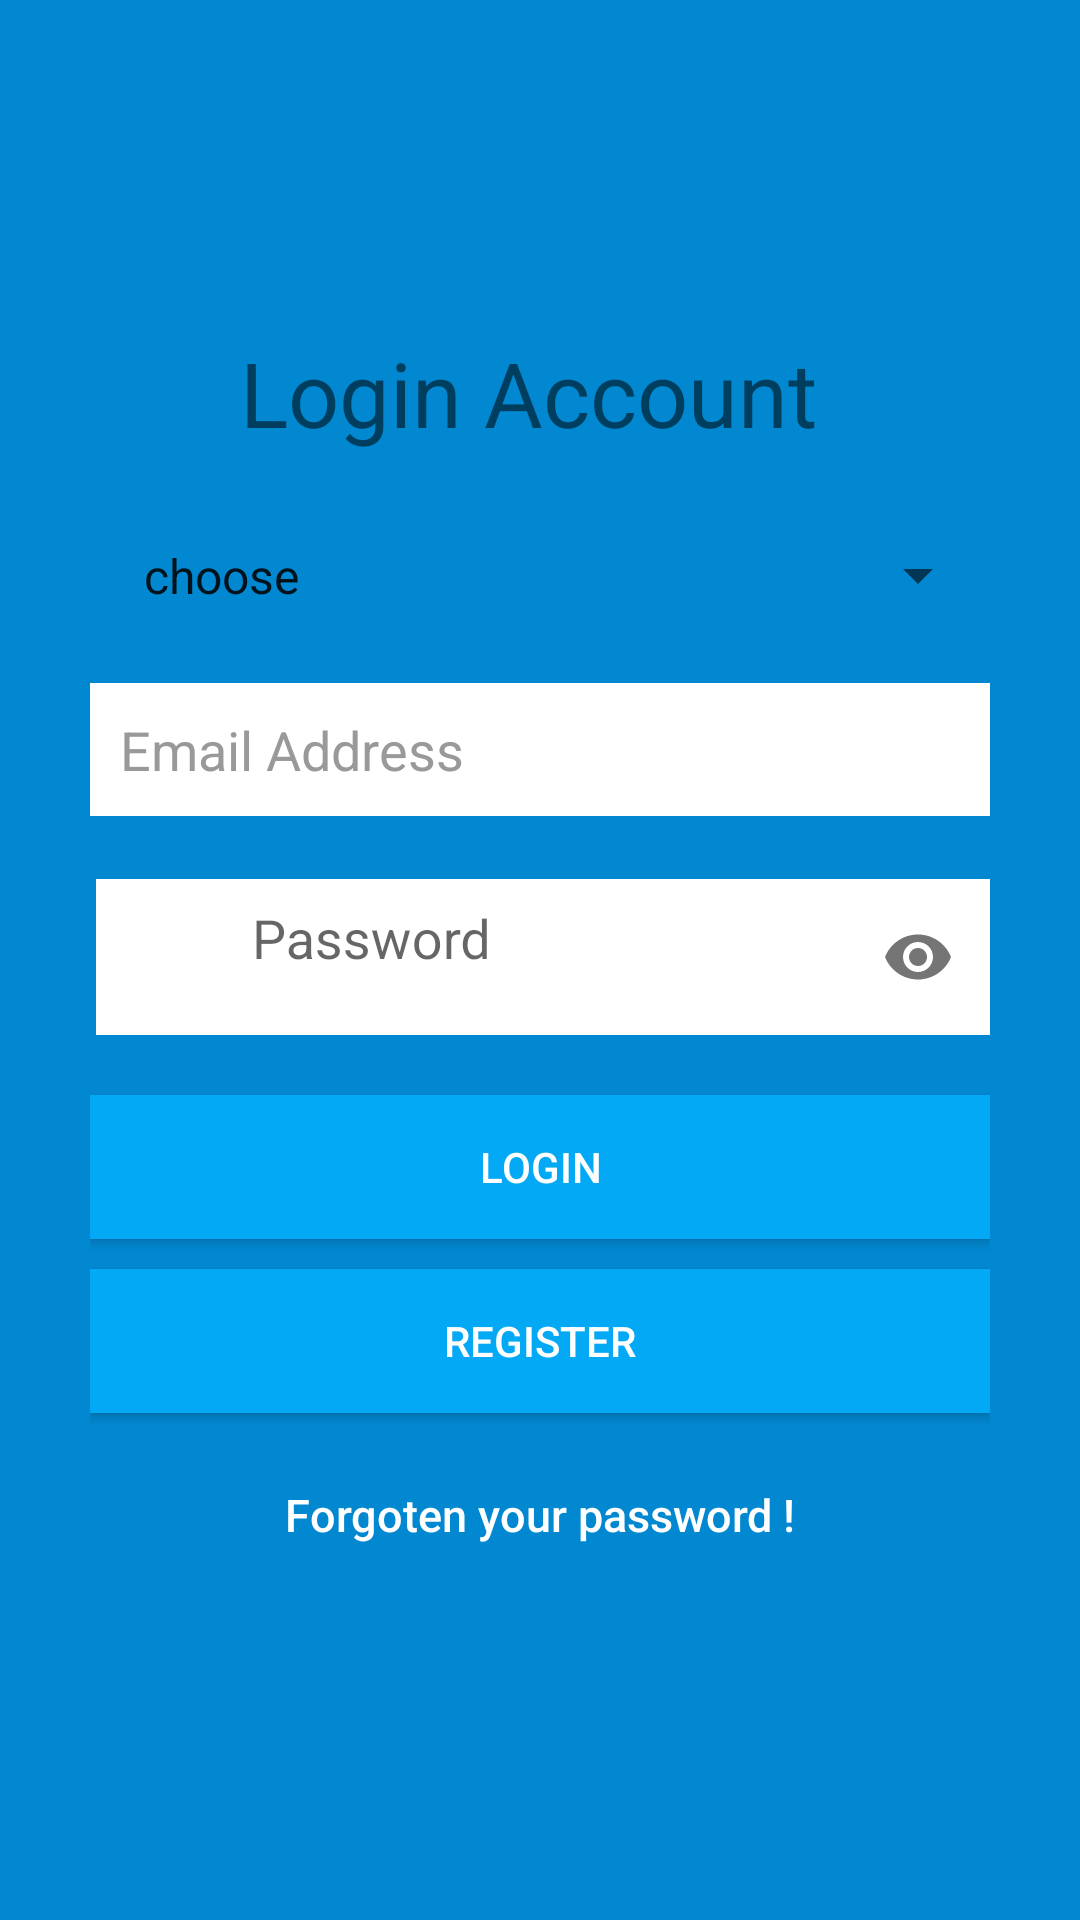

Android layout source for this screen:
<!-- AndroidManifest.xml: application theme AppTheme -->
<!-- res/layout/activity_login.xml -->
<?xml version="1.0" encoding="utf-8"?>
<LinearLayout xmlns:android="http://schemas.android.com/apk/res/android"
    android:layout_width="match_parent"
    android:layout_height="match_parent"
    xmlns:app="http://schemas.android.com/apk/res-auto"
    android:background="@color/bg_login"
    android:gravity="center"
    android:orientation="vertical"
    android:padding="10dp">

    <LinearLayout
        android:layout_width="match_parent"
        android:layout_height="wrap_content"
        android:layout_gravity="center"
        android:orientation="vertical"
        android:paddingLeft="20dp"
        android:paddingRight="20dp"
        android:weightSum="1">

        <TextView
            android:layout_width="match_parent"
            android:layout_height="wrap_content"
            android:text="Login Account"
            android:textSize="30dp"
            android:layout_marginLeft="50dp"
            android:layout_marginBottom="20dp"/>
        <Spinner
            android:id="@+id/lang_spinner"
            android:entries="@array/login_langs"
            android:layout_width="match_parent"
            android:layout_height="wrap_content"
            android:padding="10dp"/>
        <EditText
            android:id="@+id/email"
            android:layout_width="match_parent"
            android:layout_height="wrap_content"
            android:layout_marginTop="15dp"
            android:layout_marginBottom="10dp"
            android:background="@android:color/white"
            android:hint="Email Address"
            android:inputType="textEmailAddress"
            android:padding="10dp"
            android:singleLine="true"
            android:textColor="@color/input_login"
            android:textColorHint="@color/input_login_hint" />

        <android.support.design.widget.TextInputLayout
            android:layout_width="fill_parent"
            android:layout_height="wrap_content"
            android:layout_below="@+id/textInputLayout2"
            android:layout_marginLeft="2dp"
            app:passwordToggleEnabled="true">

            <EditText
                android:id="@+id/password"
                android:layout_width="match_parent"
                android:layout_height="wrap_content"
                android:layout_marginTop="5dp"
                android:layout_marginBottom="10dp"
                android:background="@android:color/white"
                android:drawableLeft="@android:drawable/ic_lock_lock"
                android:drawablePadding="10dp"
                android:paddingLeft="35dp"
                android:gravity="top"
                android:padding="10dp"
                android:hint="Password"
                android:inputType="textPassword"
                android:paddingTop="5dp"
                android:textColor="@color/input_login"
                android:textColorHint="@color/input_login_hint"
                android:singleLine="true">
            </EditText>
        </android.support.design.widget.TextInputLayout>
        
        <Button
            android:id="@+id/login"
            android:layout_width="match_parent"
            android:layout_height="wrap_content"
            android:layout_marginTop="10dip"
            android:background="@color/primary"
            android:text="Login"
            android:textColor="@android:color/white" />

        


        <Button
            android:id="@+id/registration"
            android:layout_width="match_parent"
            android:layout_height="wrap_content"
            android:layout_marginTop="10dip"
            android:background="@color/primary"
            android:text="Register"
            android:textColor="@android:color/white" />

        <Button
            android:id="@+id/forgotpassword"
            android:layout_width="match_parent"
            android:layout_height="wrap_content"
            android:layout_marginTop="10dip"
            android:background="@null"
            android:text="Forgoten your password !"
            android:textAllCaps="false"
            android:textColor="@android:color/white"
            android:textSize="15dp" />
    </LinearLayout>
</LinearLayout>
<!-- resources referenced by this layout -->
<resources>
  <string-array name="login_langs">
          <item>choose</item>
          <item>English</item>
          <item>Kinyarwanda</item>
          <item>French</item>
      </string-array>
  <color name="bg_login">#0288D1</color>
  <color name="input_login">#222222</color>
  <color name="input_login_hint">#999999</color>
  <color name="primary">#03A9F4</color>
  <style name="AppTheme" parent="Theme.AppCompat.Light.DarkActionBar">
          
          <item name="colorPrimary">@color/primary</item>
          <item name="colorPrimaryDark">@android:color/black</item>
          <item name="colorAccent">@android:color/black</item>
      </style>
</resources>
